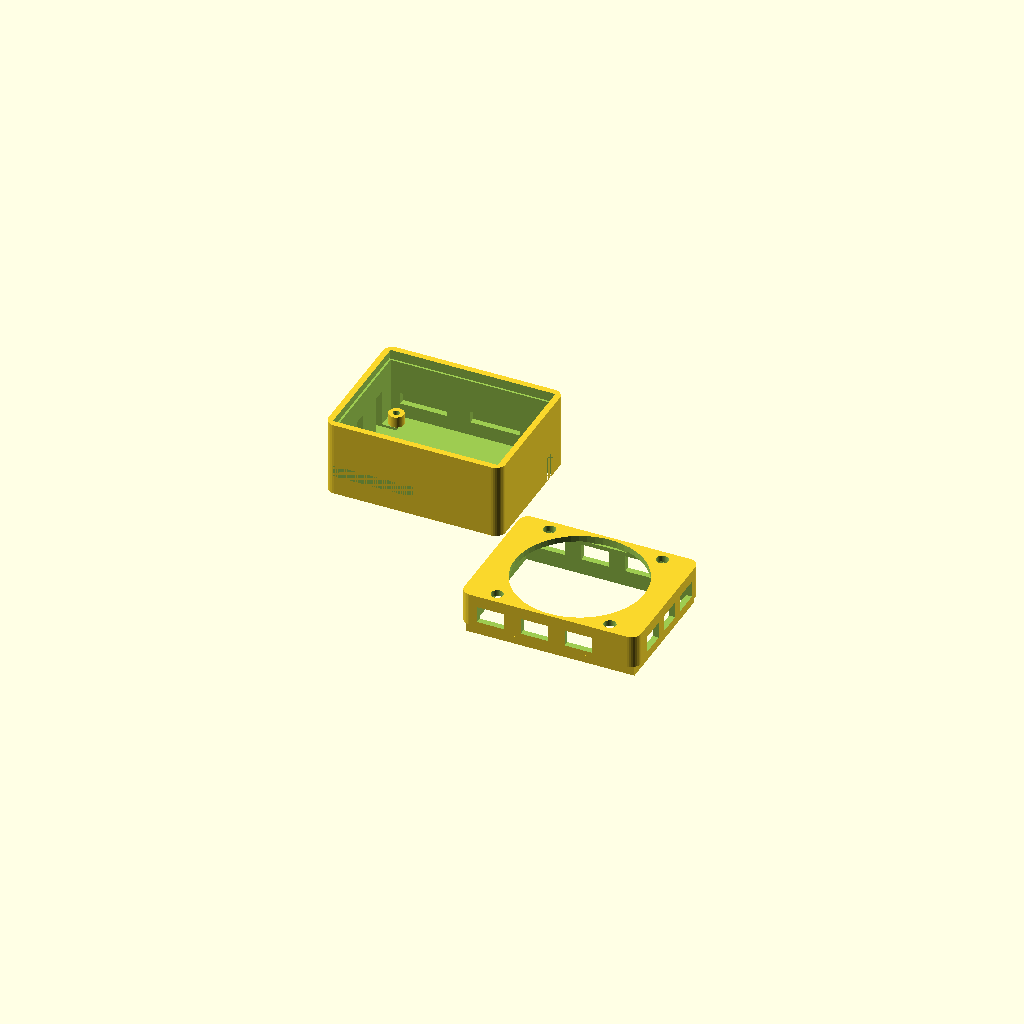
Cell 1: rendered with the file's own defaults.
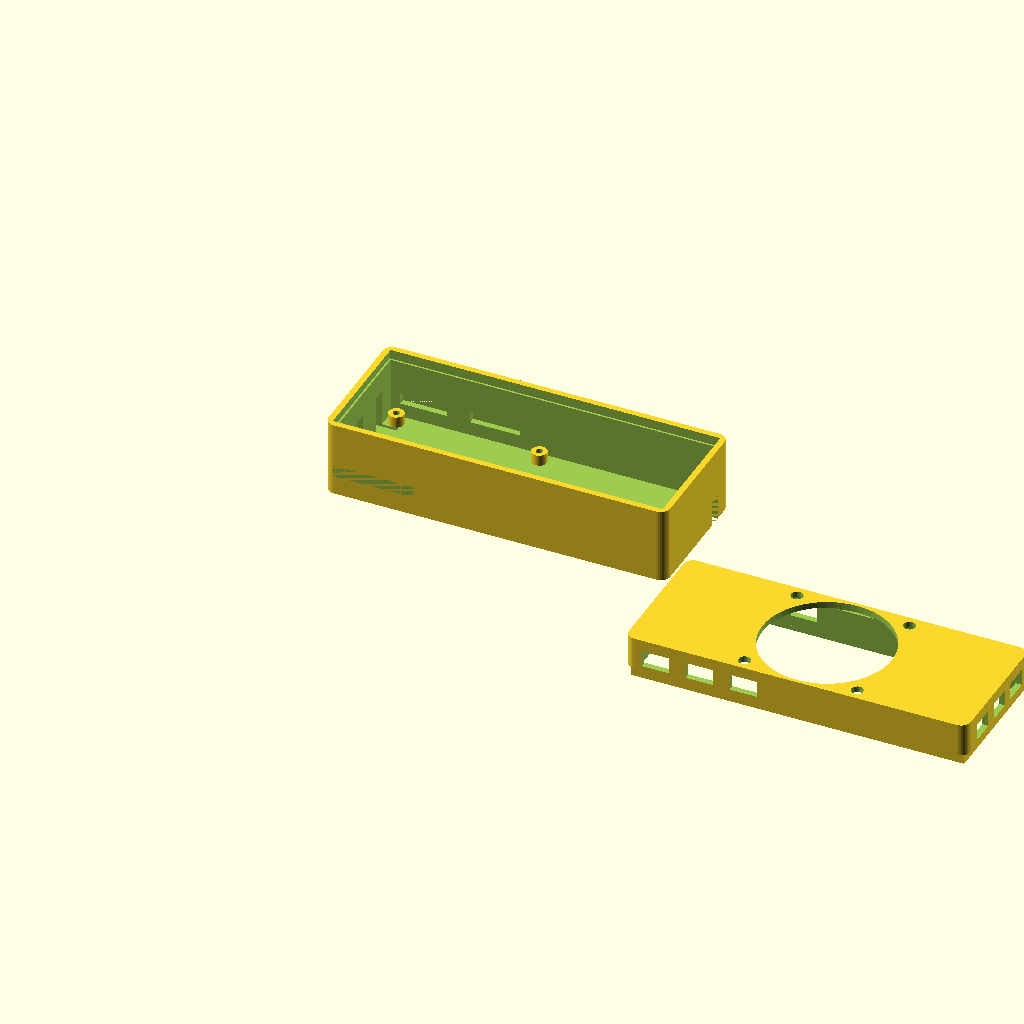
Cell 2 — board_x set to 120, the other parameters unchanged.
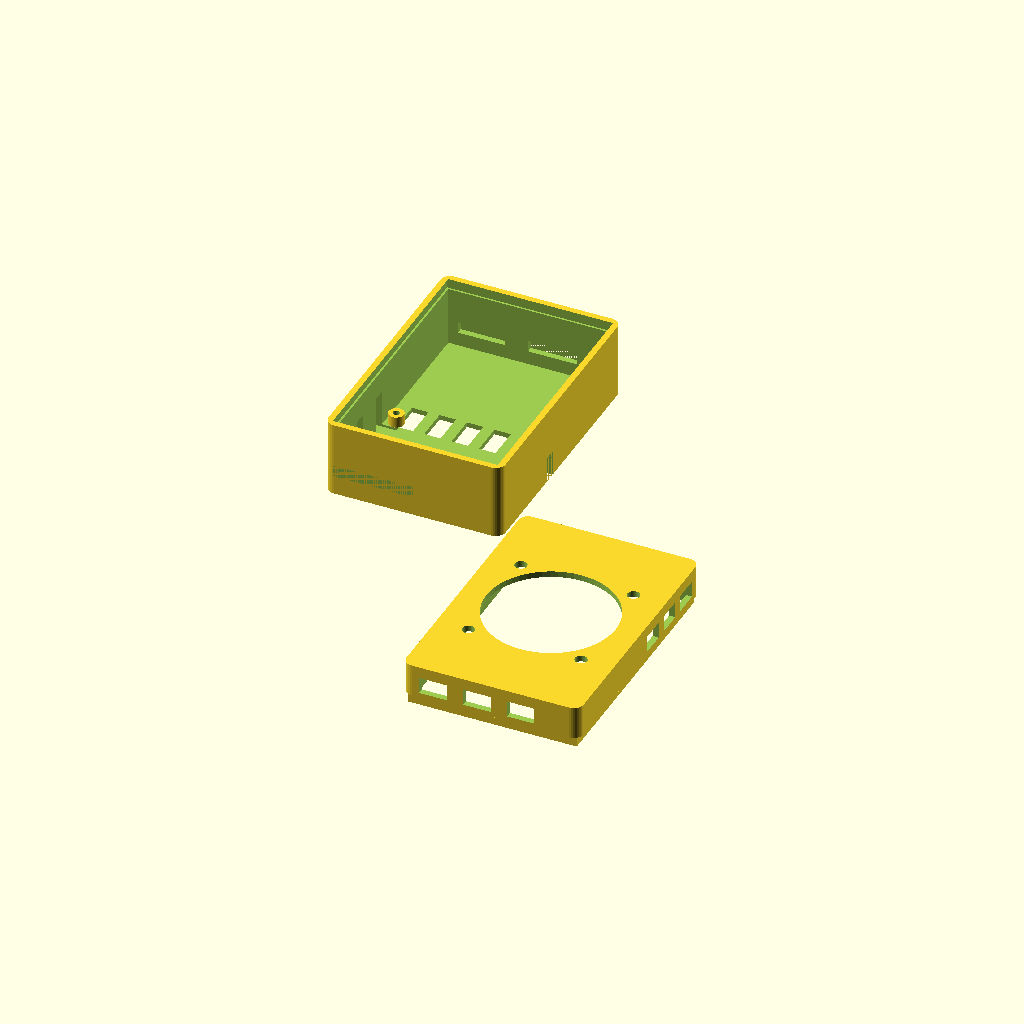
Cell 3 — board_y set to 90, the other parameters unchanged.
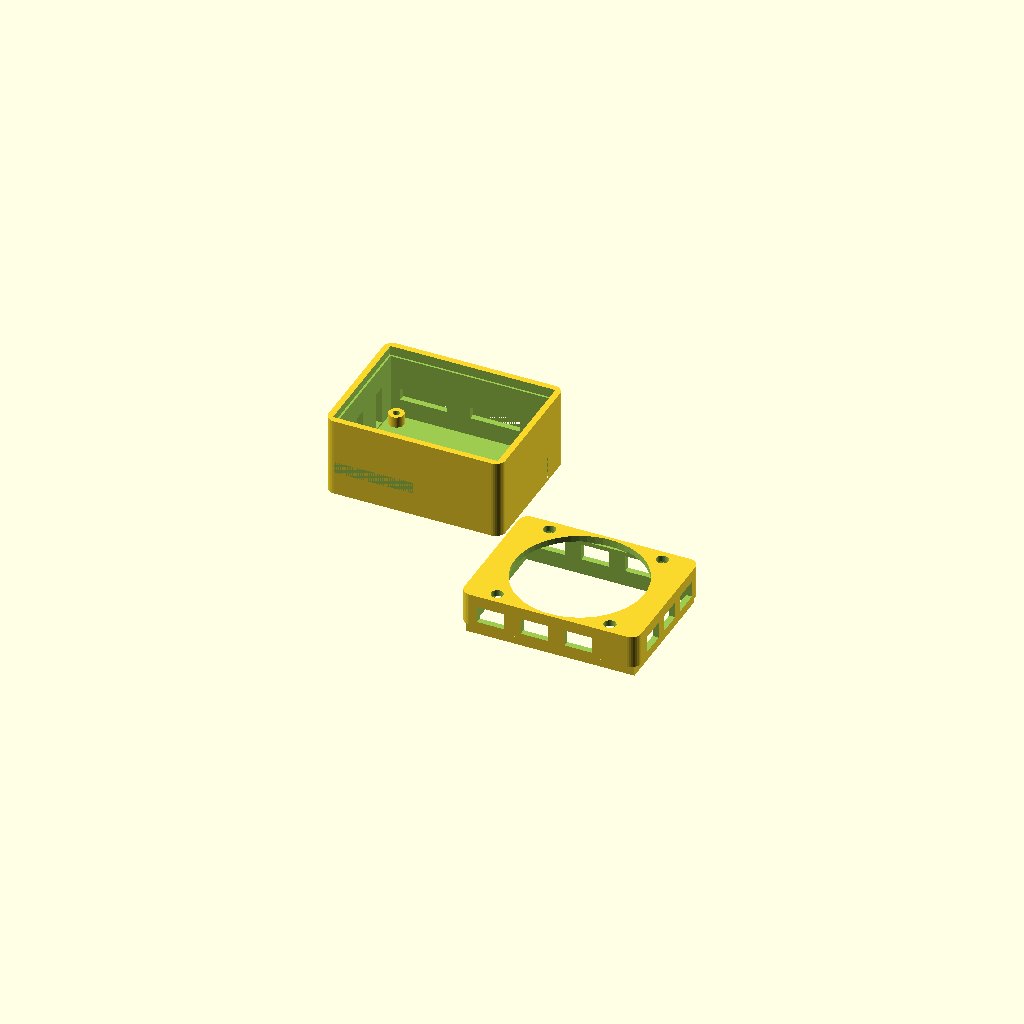
Cell 4: the same model with board_z = 3.2.
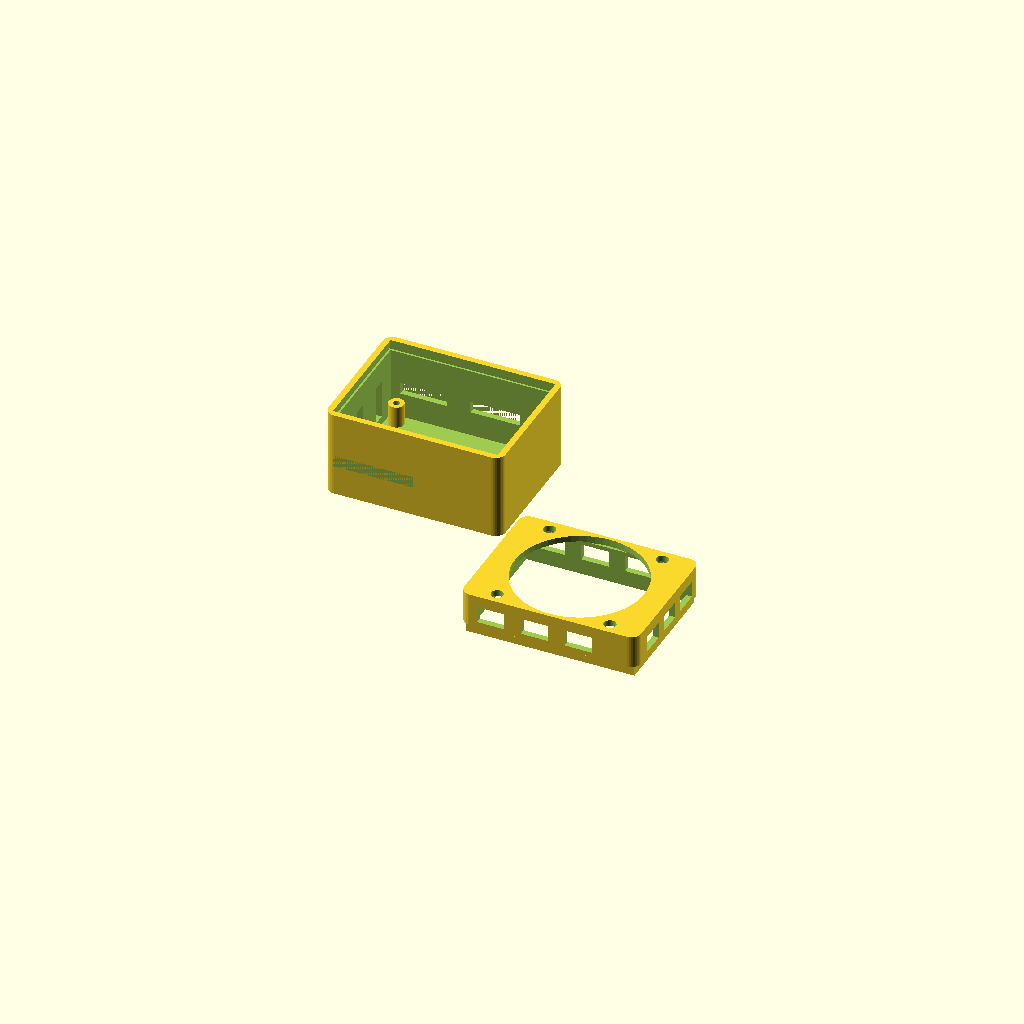
Cell 5: standoff_h = 8 (everything else at default).
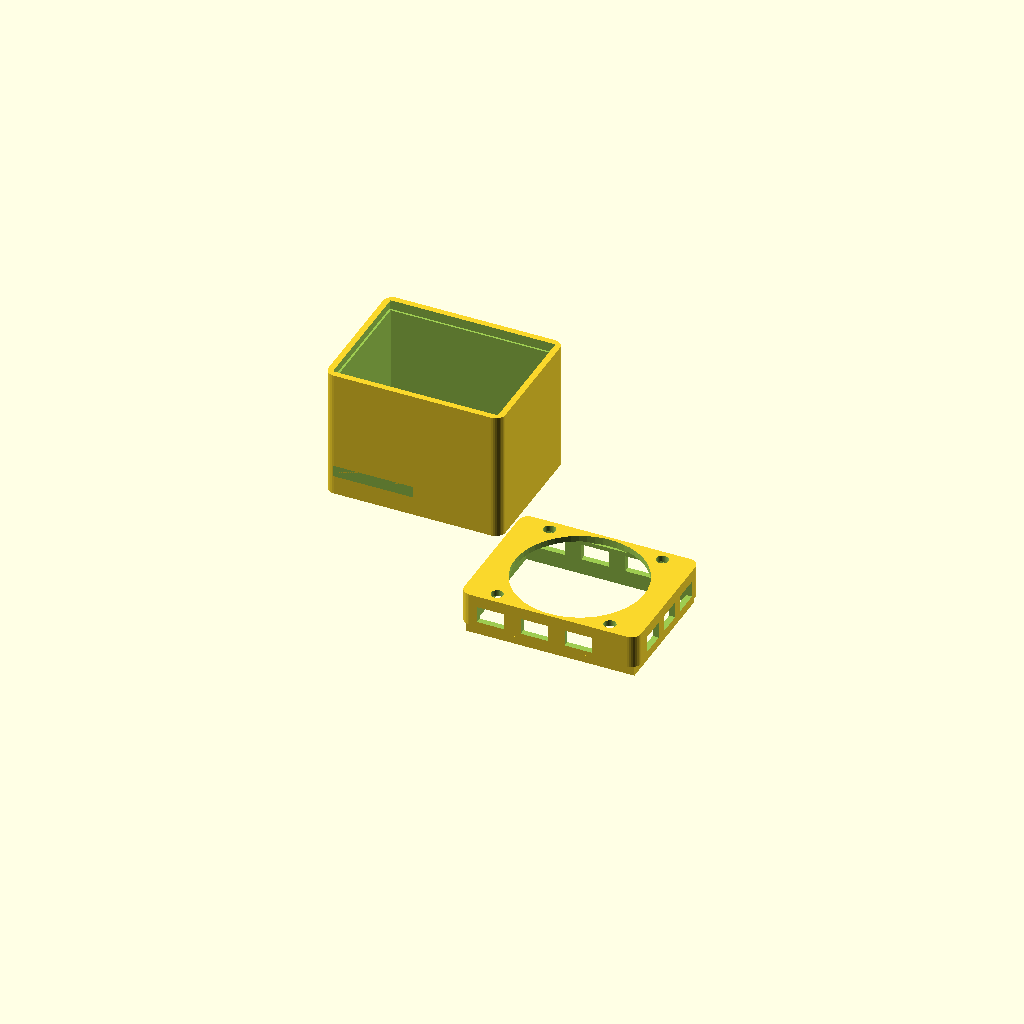
Cell 6: the same model with comp_h = 40.
One fixed orthographic camera (rotation 55°, 0°, 25°; colour scheme Cornfield) for every cell.
Source of the model, stl/opi3b-case.scad:
/*
 * Orange Pi 3B v1.1 — Open Case with 50mm Fan
 *
 * Design notes:
 * - 50mm fan top-mounted, exhausting upward (board below, screen above on standoffs)
 * - Fan connects to Pi's 2-pin fan header (no extra wiring)
 * - All ports accessible
 * - Screen mounts on 4x M2.5 standoffs above the board (not part of this case)
 * - Snap-fit lid (fan surround). No screws for lid.
 * - 4x M3 screws hold body base together (optional)
 *
 * Print orientation:
 *   Body — flat side down, no supports needed
 *   Lid  — fan-face down, no supports needed
 *
 * Board mounting holes: OPi3B v1.1 = 52mm × 37mm spacing from board corner (4mm inset)
 */

// ── Parameters ────────────────────────────────────────────────────────────────
board_x     = 60.0;   // PCB length
board_y     = 45.0;   // PCB width
board_z     = 1.6;    // PCB thickness
standoff_h  = 4.0;    // clearance under board (room for SMD on bottom)
comp_h      = 20.0;   // max component height above PCB (SoC + heatsink if any)
wall        = 2.2;    // wall thickness
floor_t     = 1.8;    // floor thickness
corner_r    = 3.5;    // outer corner radius

// Fan
fan_sz      = 50;     // fan body size mm
fan_hole_d  = 47;     // airflow aperture diameter
fan_screw_d = 41;     // M4 mounting hole spacing (standard 50mm fan)
fan_screw_r = 2.2;    // M4 clearance

// Snap fit
snap_depth  = 0.7;
snap_h      = 3.5;

$fn = 56;

// ── Derived ───────────────────────────────────────────────────────────────────
outer_x   = board_x + wall * 2;
outer_y   = board_y + wall * 2;
body_h    = floor_t + standoff_h + board_z + comp_h;
pcb_z     = floor_t + standoff_h;            // Z of bottom of PCB
port_z    = pcb_z + board_z;                 // Z of top of PCB = port base

// ── Rounded box ───────────────────────────────────────────────────────────────
module rbox(x, y, z, r=corner_r) {
    hull()
        for (dx=[r, x-r], dy=[r, y-r])
            translate([dx, dy, 0]) cylinder(h=z, r=r, $fn=32);
}

// ── Port cutout (centred, flush through wall) ─────────────────────────────────
module slot(w, h, depth=wall+2) {
    translate([-w/2, -1, 0]) cube([w, depth, h]);
}

// ══════════════════════════════════════════════════════════════════════════════
// BODY
// ══════════════════════════════════════════════════════════════════════════════
module body() {
    difference() {
        rbox(outer_x, outer_y, body_h);

        // ── Inner cavity ──────────────────────────────────────────────────────
        translate([wall, wall, floor_t])
            cube([board_x, board_y, body_h]);

        // ── Snap groove at top ────────────────────────────────────────────────
        translate([wall - snap_depth, wall - snap_depth, body_h - snap_h - 0.5])
            cube([board_x + snap_depth*2, board_y + snap_depth*2, snap_h]);

        // ══ PORT CUTOUTS ══════════════════════════════════════════════════════
        // Reference: port_z = base of ports above PCB top surface
        // OPi3B port layout (approximate, v1.1):
        //
        // X=0 face (short edge, left when ports face you):
        //   USB-C power  ~y=5..15  from board corner
        //   USB-A ×2     ~y=19..35 stacked
        //
        // X=outer_x face (short edge, right):
        //   microSD      ~y=32..46, flush with floor
        //
        // Y=outer_y face (long edge, back):
        //   HDMI         ~x=8..26
        //   Ethernet     ~x=30..50
        //
        // Y=0 face (long edge, front):
        //   26-pin header ~x=4..57, tall

        // USB-C power (short left face, x=0)
        translate([0, wall + 8, port_z + 0.5])
            rotate([0, 90, 0]) slot(10, 5);

        // USB-A × 2 (short left face, x=0) — stacked side by side
        translate([0, wall + 20, port_z + 0.5])
            rotate([0, 90, 0]) slot(14, 8);
        translate([0, wall + 35, port_z + 0.5])
            rotate([0, 90, 0]) slot(14, 8);

        // microSD (short right face, x=outer_x) — low, near floor
        translate([outer_x, wall + 35, floor_t + 0.5])
            rotate([0, -90, 0]) slot(14, 3);

        // HDMI (long back face, y=outer_y)
        translate([wall + 12, outer_y, port_z + 0.5])
            rotate([90, 0, 0]) slot(17, 7);

        // Ethernet (long back face, y=outer_y)
        translate([wall + 38, outer_y, port_z + 0.5])
            rotate([90, 0, 0]) slot(18, 14);

        // 26-pin GPIO header (long front face, y=0) — full width slot
        translate([wall + 4, 0, port_z + 0.5])
            rotate([90, 0, 0]) slot(52, 12);

        // ── Bottom vents (passive intake under board) ─────────────────────────
        for (i=[0:4])
            translate([wall + 5 + i*10, outer_y/2 - 6, -0.5])
                cube([6, 12, floor_t + 1]);
    }

    // ── Board standoffs ───────────────────────────────────────────────────────
    // OPi3B mounting holes: 52×37mm pattern, 4mm inset from board corner
    for (pos=[[4,4],[4,41],[56,4],[56,41]])
        translate([wall + pos[0], wall + pos[1], floor_t])
            difference() {
                cylinder(h=standoff_h, d=5.5);
                cylinder(h=standoff_h + 1, d=2.5);
            }
}

// ══════════════════════════════════════════════════════════════════════════════
// LID (fan surround)
// Sits on top of body, snap-fits in, holds 50mm fan
// Fan blows upward through the lid into the screen standoff gap
// ══════════════════════════════════════════════════════════════════════════════
module lid() {
    lid_depth = 12;  // enough for fan thickness (10mm) + 2mm recess floor

    difference() {
        union() {
            rbox(outer_x, outer_y, lid_depth);

            // Snap lip (clicks into body groove)
            translate([wall - snap_depth, wall - snap_depth, lid_depth])
                difference() {
                    cube([board_x + snap_depth*2, board_y + snap_depth*2, snap_h + 0.5]);
                    translate([snap_depth, snap_depth, -0.5])
                        cube([board_x, board_y, snap_h + 2]);
                }
        }

        // Inner recess (fan sits here)
        translate([wall, wall, wall])
            cube([board_x, board_y, lid_depth]);

        // 50mm fan airflow hole
        translate([outer_x/2, outer_y/2, -0.5])
            cylinder(h=wall+1, d=fan_hole_d);

        // Fan screw holes (M4, 41mm spacing)
        for (dx=[-fan_screw_d/2, fan_screw_d/2])
            for (dy=[-fan_screw_d/2, fan_screw_d/2])
                translate([outer_x/2+dx, outer_y/2+dy, -0.5])
                    cylinder(h=wall+1, r=fan_screw_r);

        // Side vent slots (exhaust path around fan edges)
        for (i=[0:2]) {
            // Left/right walls
            translate([-0.5, wall+4+i*13, wall+2])
                cube([wall+1, 9, 6]);
            translate([outer_x-wall-0.5, wall+4+i*13, wall+2])
                cube([wall+1, 9, 6]);
            // Front/back walls
            translate([wall+4+i*16, -0.5, wall+2])
                cube([10, wall+1, 6]);
            translate([wall+4+i*16, outer_y-wall-0.5, wall+2])
                cube([10, wall+1, 6]);
        }
    }
}

// ══════════════════════════════════════════════════════════════════════════════
// RENDER — body + lid side by side for printing
// ══════════════════════════════════════════════════════════════════════════════
body();

translate([outer_x + 8, 0, 12])
    rotate([180, 0, 0])
        lid();
Parameter table extracted from the source (name, type, default, range or options):
board_x: number, default 60
board_y: number, default 45
board_z: number, default 1.6
standoff_h: number, default 4
comp_h: number, default 20
wall: number, default 2.2
floor_t: number, default 1.8
corner_r: number, default 3.5
fan_sz: number, default 50
fan_hole_d: number, default 47
fan_screw_d: number, default 41
fan_screw_r: number, default 2.2
snap_depth: number, default 0.7
snap_h: number, default 3.5
